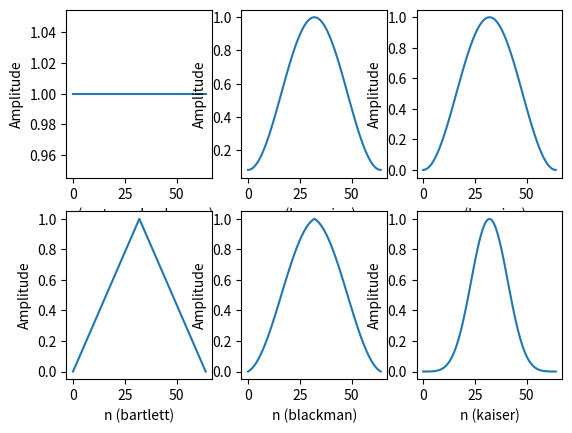

The matplotlib source for this figure:
import numpy as np
import scipy.signal as signal
import matplotlib.pyplot as plt

M = 65
w1 = signal.windows.boxcar( M )
w2 = signal.windows.hamming( M )
w3 = signal.windows.hann( M )
w4 = signal.windows.bartlett( M )
w5 = signal.windows.barthann( M )
w6 = signal.windows.kaiser( M, 14 )

plt.subplot(231)
plt.plot( w1 )
plt.xlabel( 'n (rectangular, boxcar)' )
plt.ylabel( 'Amplitude' )

plt.subplot(232)
plt.plot( w2 )
plt.xlabel( 'n (hamming)' )
plt.ylabel( 'Amplitude' )

plt.subplot(233)
plt.plot( w3 )
plt.xlabel( 'n (hanning)' )
plt.ylabel( 'Amplitude' )

plt.subplot(234)
plt.plot( w4 )
plt.xlabel( 'n (bartlett)' )
plt.ylabel( 'Amplitude' )

plt.subplot(235)
plt.plot( w5 )
plt.xlabel( 'n (blackman)' )
plt.ylabel( 'Amplitude' )

plt.subplot(236)
plt.plot( w6 )
plt.xlabel( 'n (kaiser)' )
plt.ylabel( 'Amplitude' )

plt.show( )